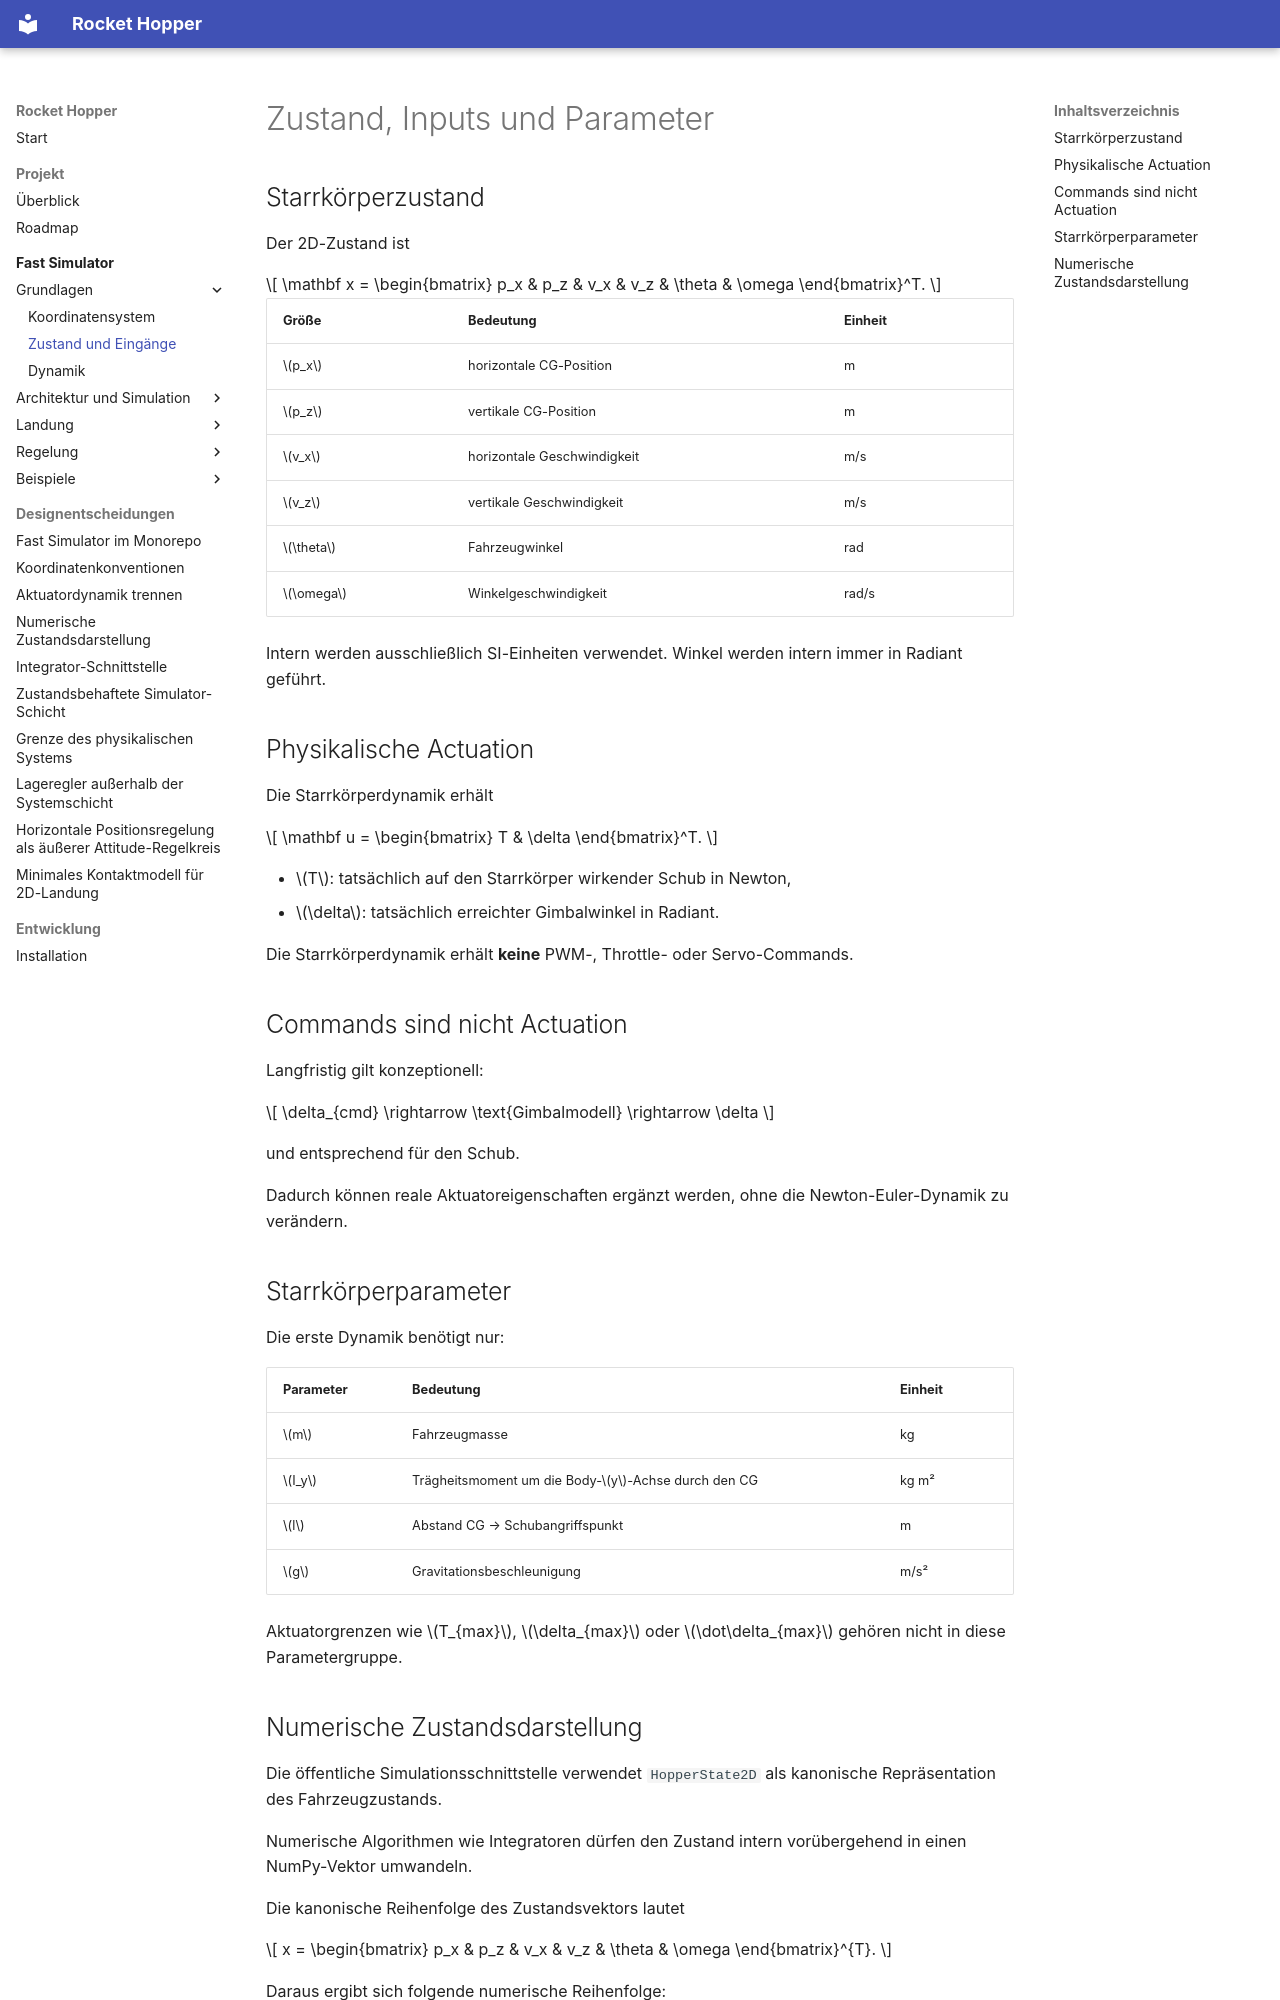

repository: ReiseKato/rocket-hopper · page: fast_sim/state_and_inputs/index.html · generator: mkdocs

# Zustand, Inputs und Parameter

## Starrkörperzustand

Der 2D-Zustand ist

\[
\mathbf x =
\begin{bmatrix}
p_x & p_z & v_x & v_z & \theta & \omega
\end{bmatrix}^T.
\]

| Größe | Bedeutung | Einheit |
|---|---|---|
| \(p_x\) | horizontale CG-Position | m |
| \(p_z\) | vertikale CG-Position | m |
| \(v_x\) | horizontale Geschwindigkeit | m/s |
| \(v_z\) | vertikale Geschwindigkeit | m/s |
| \(\theta\) | Fahrzeugwinkel | rad |
| \(\omega\) | Winkelgeschwindigkeit | rad/s |

Intern werden ausschließlich SI-Einheiten verwendet. Winkel werden intern immer in Radiant geführt.

## Physikalische Actuation

Die Starrkörperdynamik erhält

\[
\mathbf u =
\begin{bmatrix}
T & \delta
\end{bmatrix}^T.
\]

- \(T\): tatsächlich auf den Starrkörper wirkender Schub in Newton,
- \(\delta\): tatsächlich erreichter Gimbalwinkel in Radiant.

Die Starrkörperdynamik erhält **keine** PWM-, Throttle- oder Servo-Commands.

## Commands sind nicht Actuation

Langfristig gilt konzeptionell:

\[
\delta_{cmd}
\rightarrow
\text{Gimbalmodell}
\rightarrow
\delta
\]

und entsprechend für den Schub.

Dadurch können reale Aktuatoreigenschaften ergänzt werden, ohne die Newton-Euler-Dynamik zu verändern.

## Starrkörperparameter

Die erste Dynamik benötigt nur:

| Parameter | Bedeutung | Einheit |
|---|---|---|
| \(m\) | Fahrzeugmasse | kg |
| \(I_y\) | Trägheitsmoment um die Body-\(y\)-Achse durch den CG | kg m² |
| \(l\) | Abstand CG → Schubangriffspunkt | m |
| \(g\) | Gravitationsbeschleunigung | m/s² |

Aktuatorgrenzen wie \(T_{max}\), \(\delta_{max}\) oder \(\dot\delta_{max}\) gehören nicht in diese Parametergruppe.
